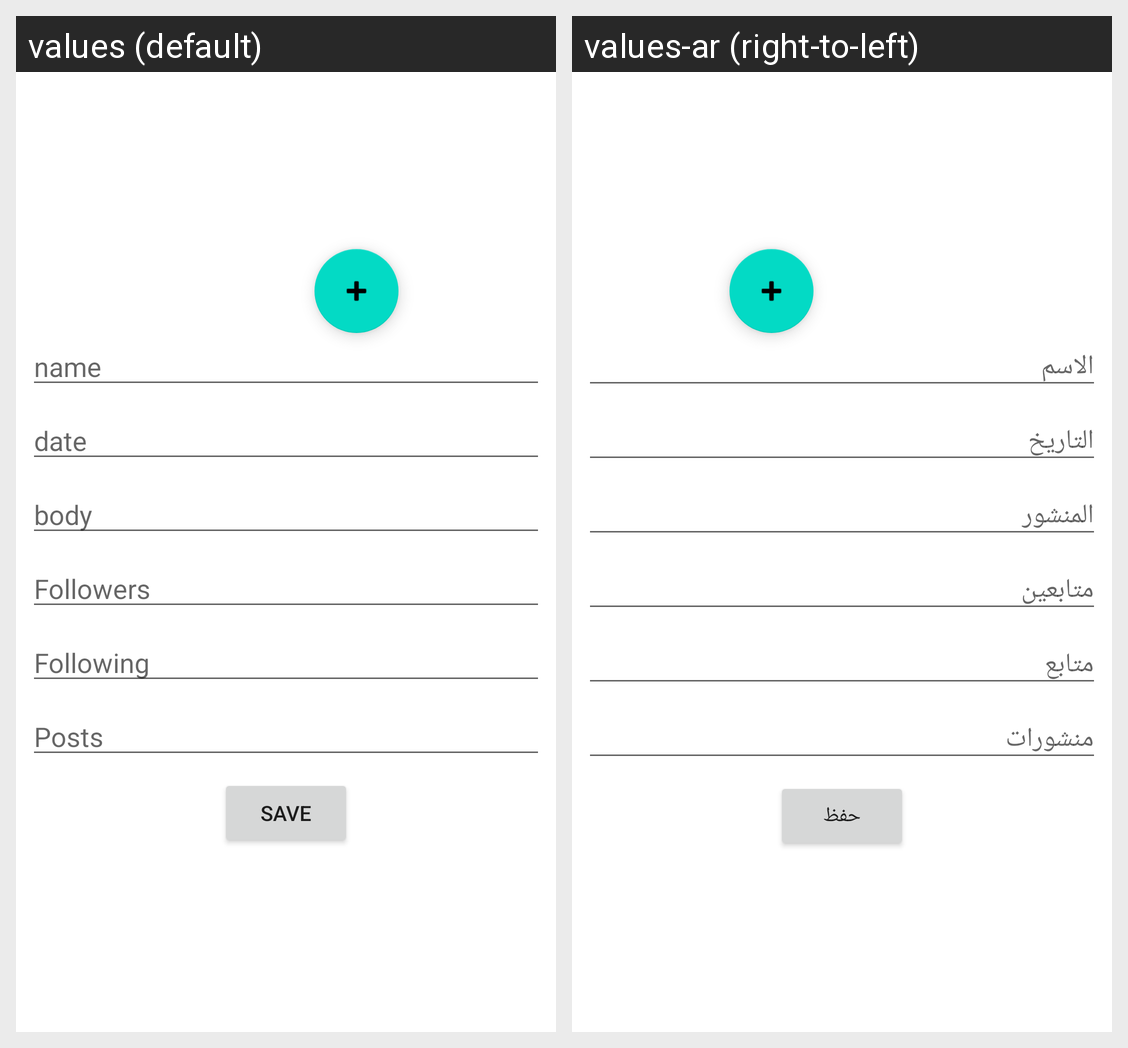

The same Android screen rendered under two of its app's locales, left to right. List the strings drawn on it with the default value and each locale's translation.
Android screen res/layout/activity_add_post.xml rendered under 2 locales, left to right: values (default), values-ar (right-to-left). Device: Nexus 5 (rendered at 1080×1920; each locale shown at half size, 540×960, under a caption strip naming it); theme Theme.Task5.
Strings drawn on this screen, with the default value and each locale's value (text and hints the layout hard-codes, and strings that could not be matched under every locale, appear in the picture but are not listed):

name
  values: name
  values-ar: الاسم

date
  values: date
  values-ar: التاريخ

body
  values: body
  values-ar: المنشور

followers
  values: Followers
  values-ar: متابعين

following
  values: Following
  values-ar: متابع

posts
  values: Posts
  values-ar: منشورات

save
  values: save
  values-ar: حفظ
